Run: headless pygame with SDL's dummy video driver; simulated clock (each Clock.tick advances the game by its frame time, no real sleeping); random seed 0; keys injected as events and as key.get_pressed() state; mouse plan: one left click at the window centre at the start of phase 2, then a move to the lower-right quarter at the start of phase 3.
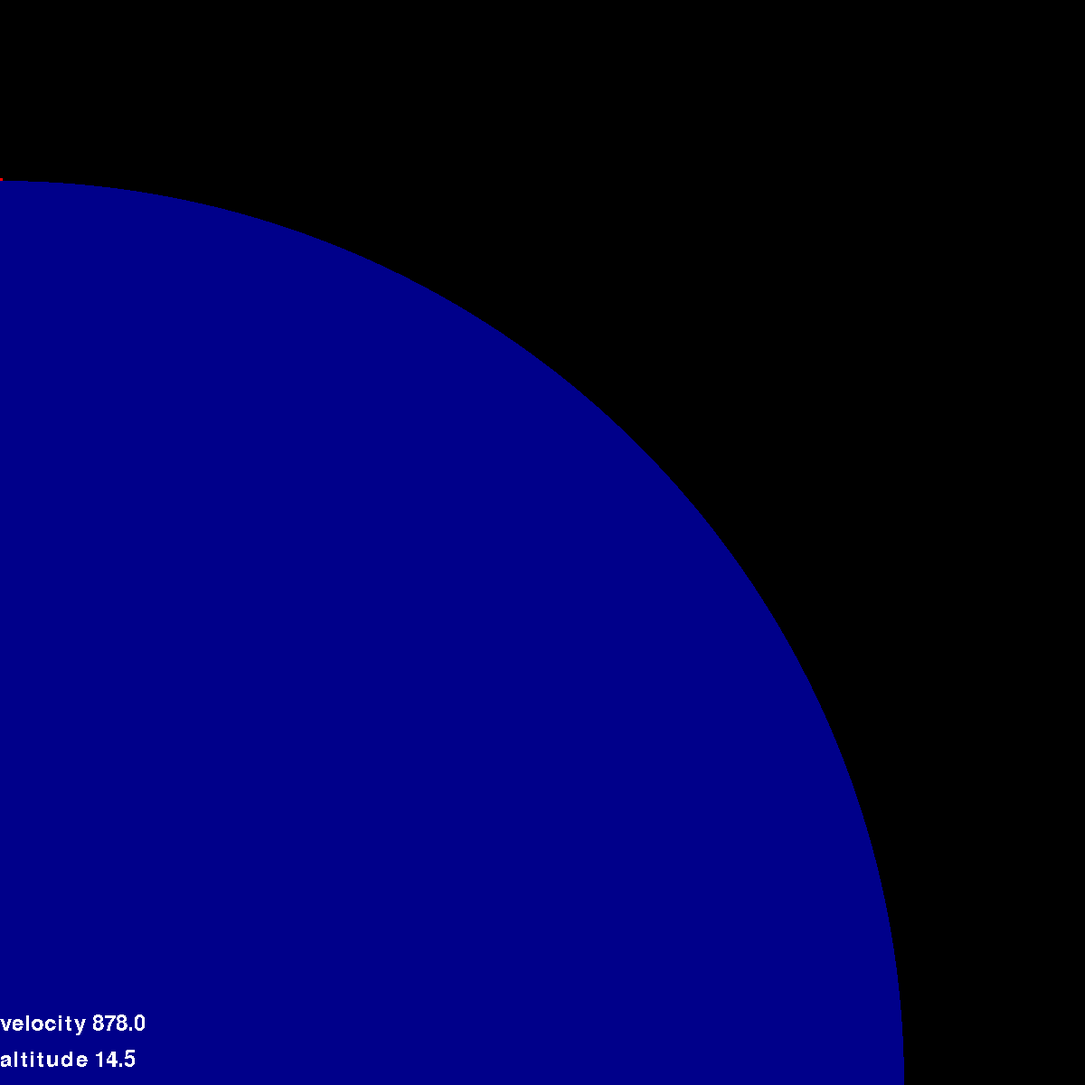
Frame 1 of 4 · flips 1–60 · no input
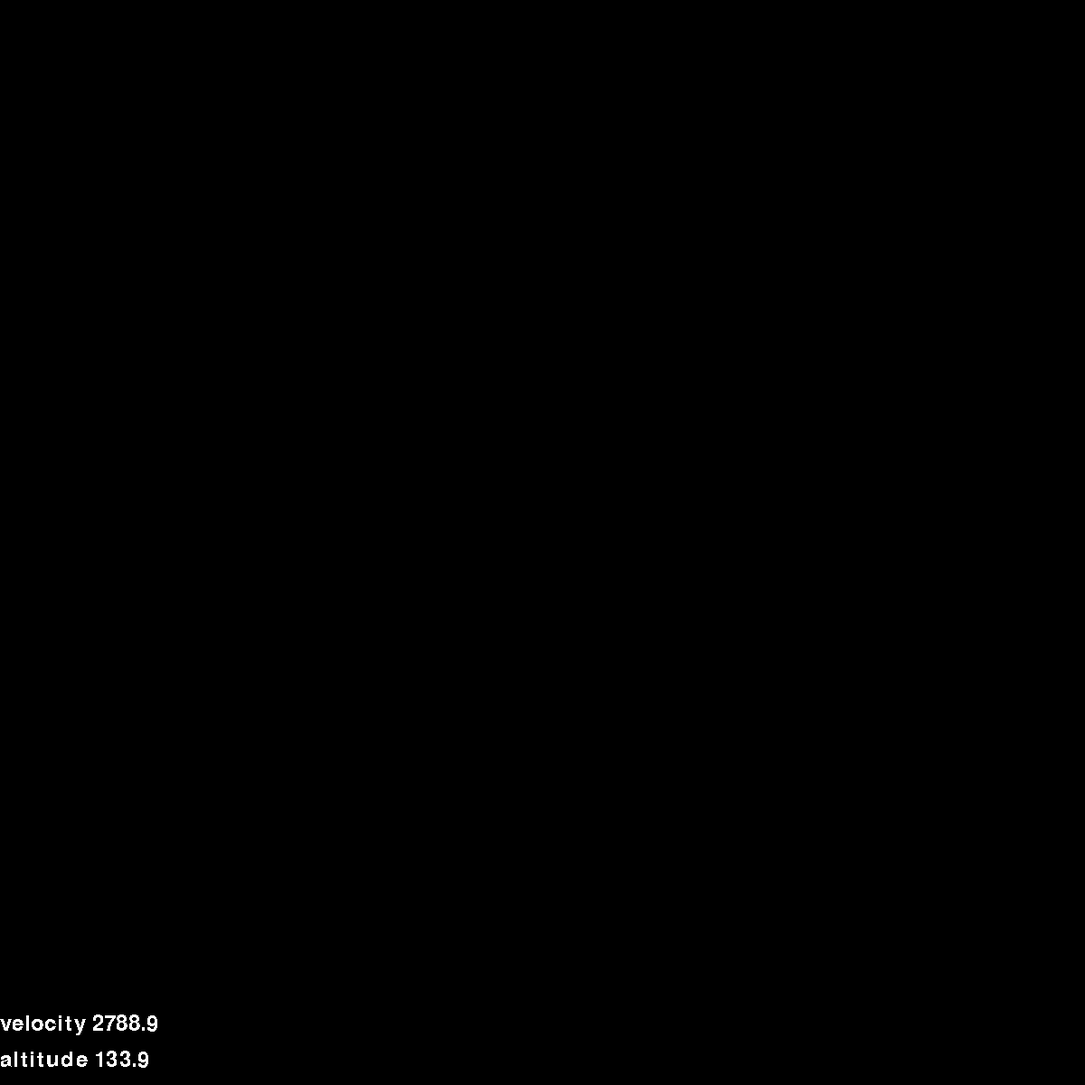
Frame 2 of 4 · flips 61–180 · clicked the window centre · tapped SPACE, RETURN · held RIGHT (→), D
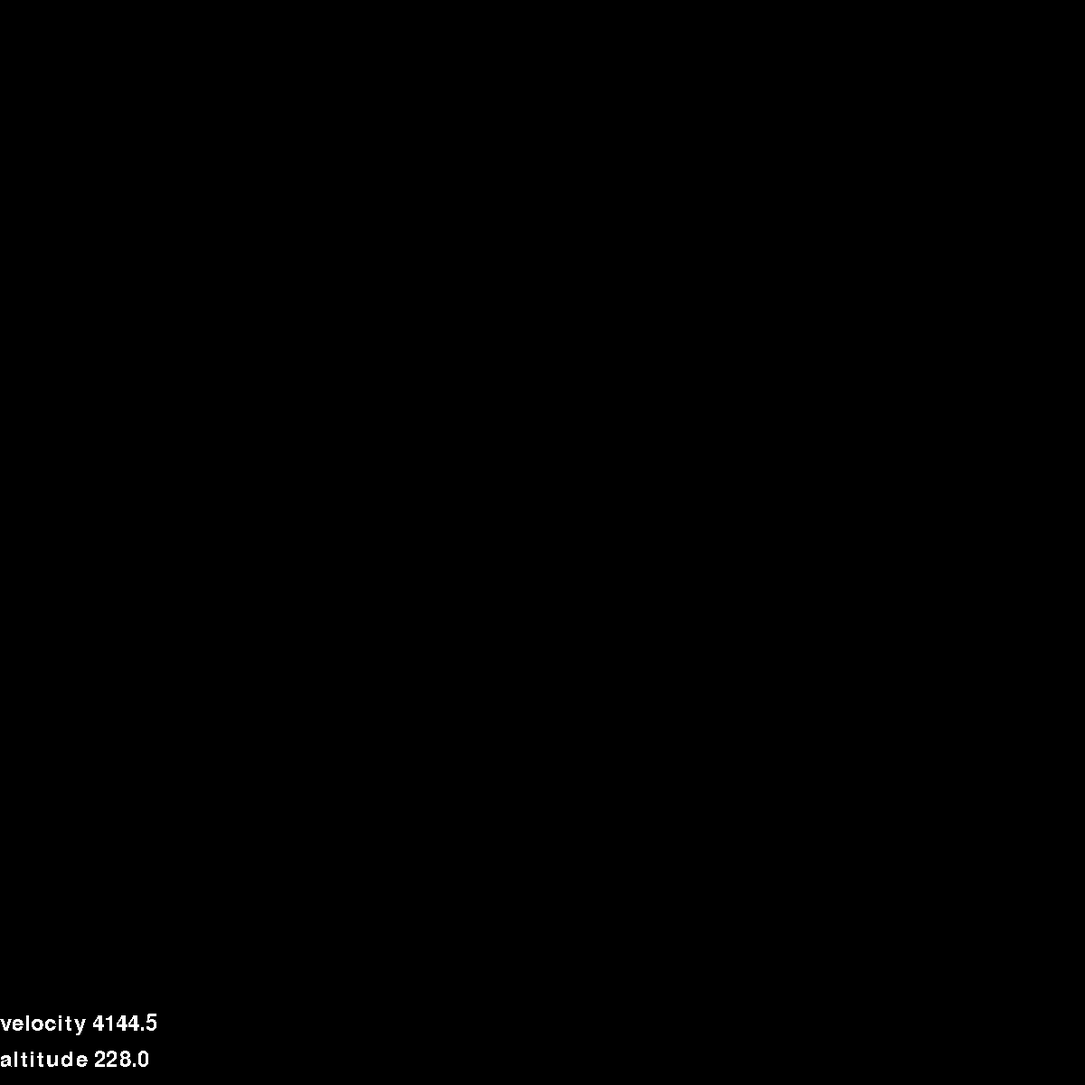
Frame 3 of 4 · flips 181–300 · moved the mouse to the lower-right quarter · held DOWN (↓), S
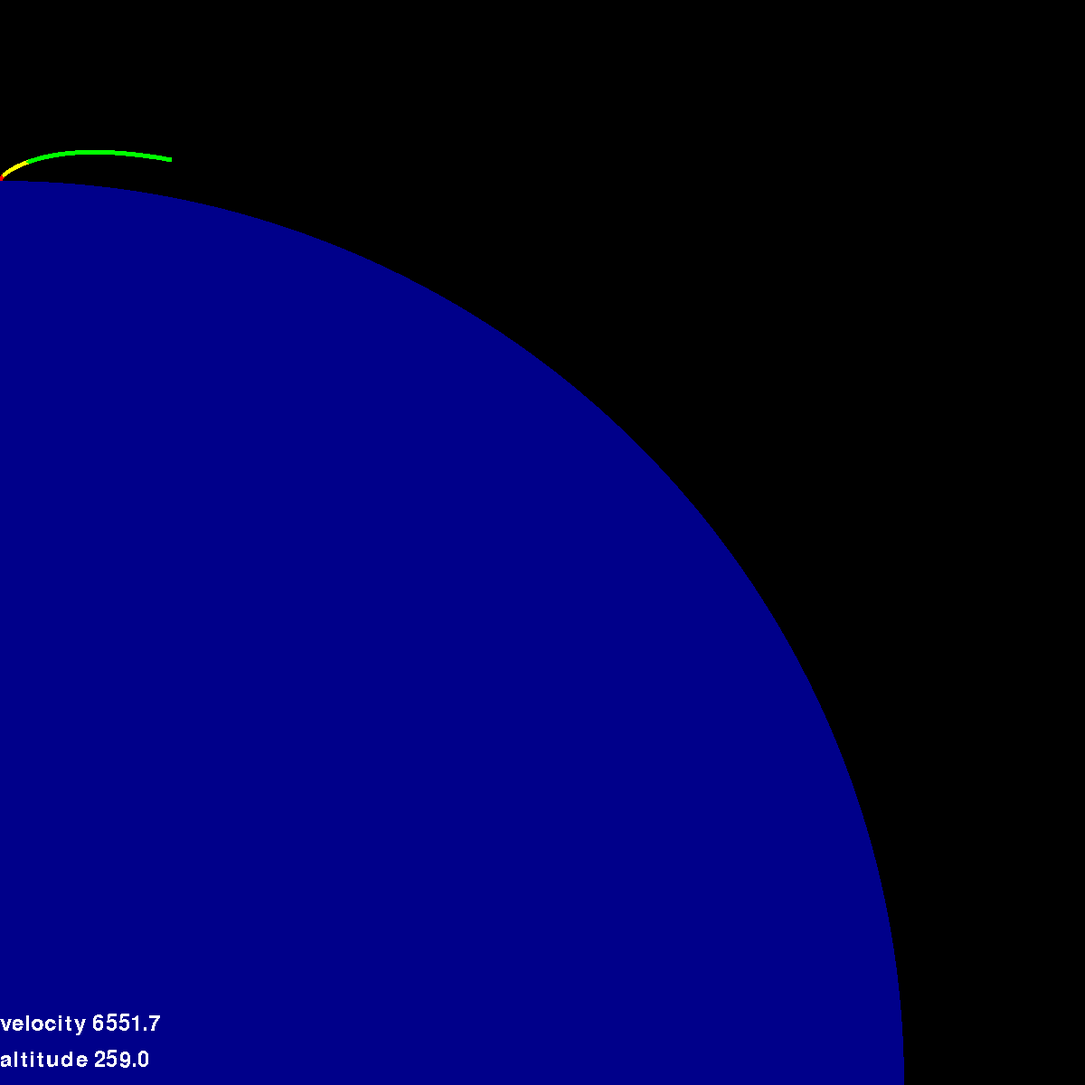
Frame 4 of 4 · flips 301–420 · held LEFT (←), A, UP (↑), W

The pygame program that drew these frames:

import pygame
from math import sin, cos, sqrt, atan2, pi
from math import log as ln


class Vector:
    def __init__(self, a, b, flag='c'):
        if flag == 'c':
            self.x, self.y = a, b
        else:
            self.x, self.y = a * cos(b), a * sin(b)

    def __add__(self, other):
        return Vector(self.x + other.x, self.y + other.y)

    def __iadd__(self, other):
        self.x += other.x
        self.y += other.y
        return self

    def __sub__(self, other):
        return Vector(self.x - other.x, self.y - other.y)

    def __isub__(self, other):
        self.x -= other.x
        self.y -= other.y
        return self

    def __mul__(self, other: float):
        return Vector(self.x * other, self.y * other)

    def __rmul__(self, other: float):
        return Vector(self.x * other, self.y * other)

    def __truediv__(self, other : float):
        if other == 0:
            return Vector(0, 0)
        return Vector(self.x / other, self.y / other)

    def __str__(self):
        return f'({self.x}; {self.y})'

    def __abs__(self) -> float:
        return sqrt(self.x ** 2 + self.y ** 2)

    def __neg__(self):
        return Vector(-self.x, -self.y)

    def __invert__(self): #нормированный вектор
        return self / abs(self)

    def angle(self) -> float:
        return atan2(self.x, self.y)

    def scalar_multiplication(self, other) -> float:
        return self.x * other.x + self.y * other.y

    def vector_multiplication(self, other) -> float:
        return self.x * other.y - self.y * other.x

    def angle_between_vectors(self, other):
        return atan2(self.vector_multiplication(other), self.scalar_multiplication(other))

    def rotate(self, theta):
        x_stroke = self.x * cos(theta) - self.y * sin(theta)
        y_stroke = self.x * cos(theta) - self.y * sin(theta)
        return Vector(x_stroke, y_stroke)

    @property
    def tup(self):
        return self.x, self.y


P0 = 100_000#Па
R = 8.31
M0 = .029
T0 = 273

C_d = .3
A = 60
m0 = 1160_000 #2487

first_stage_dry_mass = 96_000#74 + 22 на посадку
second_stage_full_mass = 347_000
second_stage_dry_mass = 25_000

first_stage_fuel = m0 - second_stage_full_mass - first_stage_dry_mass #2140

first_stage_engines_number = 12
second_stage_engines_number = 2 #РД-0120

first_stage_mode_one_consumption = 491.6 * first_stage_engines_number
first_stage_mode_two_consumption = 173.2 * first_stage_engines_number
second_stage_consumption = 420.35 * second_stage_engines_number

mu = 3.98e14
r0 = 6_378_000


def C_x(mach: float) -> float:
    if mach <= .65:
        return .2
    if .65 < mach <= 1.5:
        return 3 * mach / 8 - 17 / 400
    else:
        return 4 / 7 - 6 / 175 * mach


def mach_number(velocity: Vector, r: Vector) -> float:
    altitude = abs(r) - r0
    if altitude < 10_000:
        return abs(velocity) / (340 - altitude / 250)
    if 10_000 <= altitude <= 25_000:
        return abs(velocity) / 295
    else:
        return abs(velocity) / 300


def consumption(stage: int, mode : int, delta_t: float):
    if stage == 1:
        if mode == 1:
            return first_stage_mode_one_consumption * delta_t
        return first_stage_mode_two_consumption * delta_t
    return second_stage_consumption * delta_t


def p(r: Vector): #зависимость давления от высоты
    altitude = abs(r) - r0
    return P0 * 10 ** (-.06 * altitude / 1000)


def rho(r: Vector): #зависимость плотности от высоты
    return (p(r) * M0) / (R * T0)


def stage_thrust(r: Vector, stage: int, mode: int) -> float:
    if stage == 1:
        if mode == 1:
            return (2e6 + (6122 - p(r)) * pi * 1.2 ** 2) * first_stage_engines_number #степень расширения сопла 70
        return (7.845e5 + (519 - p(r)) * pi * 1.2 ** 2) * first_stage_engines_number #степень расширения сопла 170
    return (1.962e6 + (2961 - p(r)) * pi * 1.21 ** 2) * second_stage_engines_number #степень расширения сопла 86


def tsiolkovsky_delta_v(mass0, mass1, I):
    return I * ln(mass0 / mass1)


def gravity_acceleration(r: Vector) -> Vector:
    return -r * mu / abs(r) ** 3


def vertical_flight_thrust_acceleration(thrust, mass, r: Vector) -> Vector:
    return ~r * thrust / mass


def initial_pitch_over_maneuver_thrust_acceleration(thrust, mass, r: Vector) -> Vector:
    return (~r).rotate(pitch_angle) * thrust / mass


def gravity_turn_thrust_acceleration(thrust, mass, velocity: Vector) -> Vector:
    return ~velocity * thrust / mass


def drag_acceleration(velocity: Vector, r: Vector, mass) -> Vector:
    mach = mach_number(velocity, r)
    atmospheric_density = rho(r)
    return -(~velocity) * .5 * atmospheric_density * abs(velocity) ** 2 * A * C_x(mach) / mass


def thrust_total_acceleration(r: Vector, velocity: Vector, mass, thrust, delta_t, mode='stnd') -> Vector:
    global gravity_loss
    global drag_loss

    gravity_loss += gravity_acceleration(r) * delta_t * cos(velocity.angle_between_vectors(r))
    drag_loss += drag_acceleration(velocity, r, mass) * delta_t

    if mode == 'vert':
        return gravity_acceleration(r) + drag_acceleration(velocity, r, mass) + vertical_flight_thrust_acceleration(thrust, mass, r)
    if mode == 'piov':
        return gravity_acceleration(r) + drag_acceleration(velocity, r, mass) + initial_pitch_over_maneuver_thrust_acceleration(thrust, mass, r)
    else:
        return gravity_acceleration(r) + drag_acceleration(velocity, r, mass) + gravity_turn_thrust_acceleration(thrust, mass, velocity)


def no_thrust_total_acceleration(r: Vector, velocity: Vector, mass):
    return gravity_acceleration(r) + drag_acceleration(velocity, r, mass)


def thrust_making_step(r: Vector, velocity: Vector, step_length):
    global stage
    global first_stage_mode
    global mass
    global had_pitch_over
    global pitch
    if first_stage_mode == 1 and had_pitch_over:
        if stage_thrust(r, 1, 2) >= second_stage_trust_to_weight_ratio * abs(gravity_acceleration(r) * mass) / cos((velocity + starting_y_velocity).angle_between_vectors(r)):
            first_stage_mode = 2
            print('Переключение режима двигателей первой ступени!\n')
    if stage == 1:
        if mass <= m0 - first_stage_fuel:
            mass -= first_stage_dry_mass
            stage = 2
            print('Отделение первой ступени!\n')

    thrust = stage_thrust(r, stage, first_stage_mode)
    if not had_pitch_over:
        acceleration = thrust_total_acceleration(r, velocity, mass, thrust, step_length, 'vert')

    else:
        if pitch:
            acceleration = thrust_total_acceleration(r, velocity, mass, thrust, step_length, 'piov')
        else:
            acceleration = thrust_total_acceleration(r, velocity, mass, thrust, step_length, 'stnd')

    mass -= consumption(stage, first_stage_mode, step_length)

    delta_r = velocity * step_length + 0.5 * acceleration * step_length ** 2
    return (r + delta_r, velocity + acceleration * step_length)


def no_thrust_making_step(r: Vector, velocity: Vector, step_length):
    acceleration = no_thrust_total_acceleration(r, velocity, mass)
    delta_r = velocity * step_length + 0.5 * acceleration * step_length ** 2
    return (r + delta_r, velocity + acceleration * step_length)


latitude = 51.9 * pi / 180
starting_y_velocity = Vector(493 * cos(latitude), 0)

r = Vector(0, r0)
velocity = starting_y_velocity
stage = 1
first_stage_mode = 1
mass = m0
gravity_loss = Vector(0, 0)
drag_loss = Vector(0, 0)


sps = 100
printing_interval = 1
simulation_time = 660

pitch_time = 1.6
pitch_angle = -0.0344
pith_altitude = 160
second_stage_trust_to_weight_ratio = 1

had_pitch_over = False
pitch = False
pitch_begin = -1

coordinates = []

for i in range(simulation_time * sps):

    if mass <= 87_000 + second_stage_dry_mass:
        break

    if abs(velocity) * sin((-r).angle_between_vectors(velocity)) > sqrt(mu / abs(r)):
        break

    if first_stage_mode == 1:
        r, velocity = thrust_making_step(r, velocity - starting_y_velocity, 1 / sps)
        velocity += starting_y_velocity
    else:
        r, velocity = thrust_making_step(r, velocity, 1 / sps)

    if pitch and i >= pitch_begin + sps * pitch_time:
        pitch = False
    if not had_pitch_over and abs(r) - r0 >= pith_altitude:
        pitch_begin = i
        had_pitch_over = True
        pitch = True
    if i % (sps * printing_interval) == 0:
        if first_stage_mode == 1:
            coordinates.append((r, (0xff, 0, 0), abs(velocity)))
        elif stage == 1:
            coordinates.append((r, (0xff, 0xff, 0), abs(velocity)))
        else:
            coordinates.append((r, (0, 0xff, 0), abs(velocity)))

        '''print(f'Секунда: {i / sps}:\nv = {velocity}, alt = {(abs(r) - r0)}, mass = {mass}, normal ang = {r.angle() * 180 / pi}, velocity ang = {velocity.angle_between_vectors(r) * 180 / pi}')
        print(f'ang1 = {(r - Vector(0, r0)).angle_between_vectors(Vector(0, r0)) * 180 / pi}')'''
        print(f'orbital speed = {abs(velocity) * sin((-r).angle_between_vectors(velocity))}, delta alt speed = {abs(velocity) * cos((r).angle_between_vectors(velocity))}')
        '''if first_stage_mode == 1:
            print(f'fact velocity = {velocity - starting_y_velocity}, fact velocity angle = {(velocity - starting_y_velocity).angle_between_vectors(r) * 180 / pi}')
'''



print(gravity_loss, drag_loss)
print('\nНачало орбитального полета!\n')


orbital_simulation_time = 6000
orbital_sps = 100
orbital_printing_interval = 1

for i in range(orbital_simulation_time * orbital_sps):
    r, velocity = no_thrust_making_step(r, velocity, 1 / orbital_sps)

    if i % (orbital_sps * orbital_printing_interval) == 0:
        coordinates.append((r, (0xff, 0xff, 0xff), abs(velocity)))
        '''print(f'Секунда орбитального полета: {i / orbital_sps}:\nv = {velocity}, alt = {(abs(r) - r0)}, normal ang = {r.angle() * 180 / pi}')
        print(f'orbital speed = {abs(velocity) * sin((-r).angle_between_vectors(velocity))}, delta alt speed = {abs(velocity) * cos((r).angle_between_vectors(velocity))}')
'''

pygame.init()
screen = pygame.display.set_mode((1200, 1200))
pygame.display.set_caption("Orbital Flight Simulation")
clock = pygame.time.Clock()
running = True
font_arial = pygame.font.SysFont('arial', 36)

FPS = 60

scale = 6378
zero = Vector(0, 0)

motion = Vector(0, 0)

curr_t = 0
t_since_start = 0
time_warp = 60

while running:
    clock.tick(FPS)
    events = pygame.event.get()

    for event in events:
        if event.type == pygame.QUIT:
            running = False
        if event.type == pygame.MOUSEBUTTONDOWN:
            if event.button == 4:
                scale /= 1.016
            if event.button == 5:
                scale *= 1.016
        if event.type == pygame.KEYDOWN:
            if event.key == pygame.K_d:
                motion.x = -r0 * 0.01 * (scale / 6378)
            if event.key == pygame.K_a:
                motion.x = r0 * 0.01 * (scale / 6378)
            if event.key == pygame.K_w:
                motion.y = -r0 * 0.01 * (scale / 6378)
            if event.key == pygame.K_s:
                motion.y = r0 * 0.01 * (scale / 6378)

        if event.type == pygame.KEYUP:
            if event.key == pygame.K_d or event.key == pygame.K_a:
                motion.x = 0
            if event.key == pygame.K_s or event.key == pygame.K_w:
                motion.y = 0

    zero += motion

    screen.fill((0, 0, 0))

    xc, yc = (zero * (1 / scale)).tup
    pygame.draw.circle(screen, (0x0, 0x0, 0x8a), (xc, 1200 - yc), r0 / scale)
    for i in range(min(len(coordinates) - 1, int(curr_t))):
        x1, y1 = ((coordinates[i][0] + zero) * (1 / scale)).tup
        x2, y2 = ((coordinates[i + 1][0] + zero) * (1 / scale)).tup
        pygame.draw.line(screen, coordinates[i][1], (x1, 1200 - y1), (x2, 1200 - y2), 5)

    curr_t += time_warp / FPS

    #pygame.draw.rect(screen, (0, 0, 0), ((0, 1160), (100, 1200)))
    try:
        alt = font_arial.render('altitude ' + str(round((abs(coordinates[int(curr_t)][0]) - 6378000)/1000, 1)), False, (0xff, 0xff, 0xff), None)
        vel = font_arial.render('velocity ' + str(round(abs(coordinates[int(curr_t)][2]), 1)), False, (0xff, 0xff, 0xff), None)
        screen.blit(alt, (0, 1160))
        screen.blit(vel, (0, 1120))
    except IndexError:
        pass
    pygame.display.flip()

pygame.quit()
